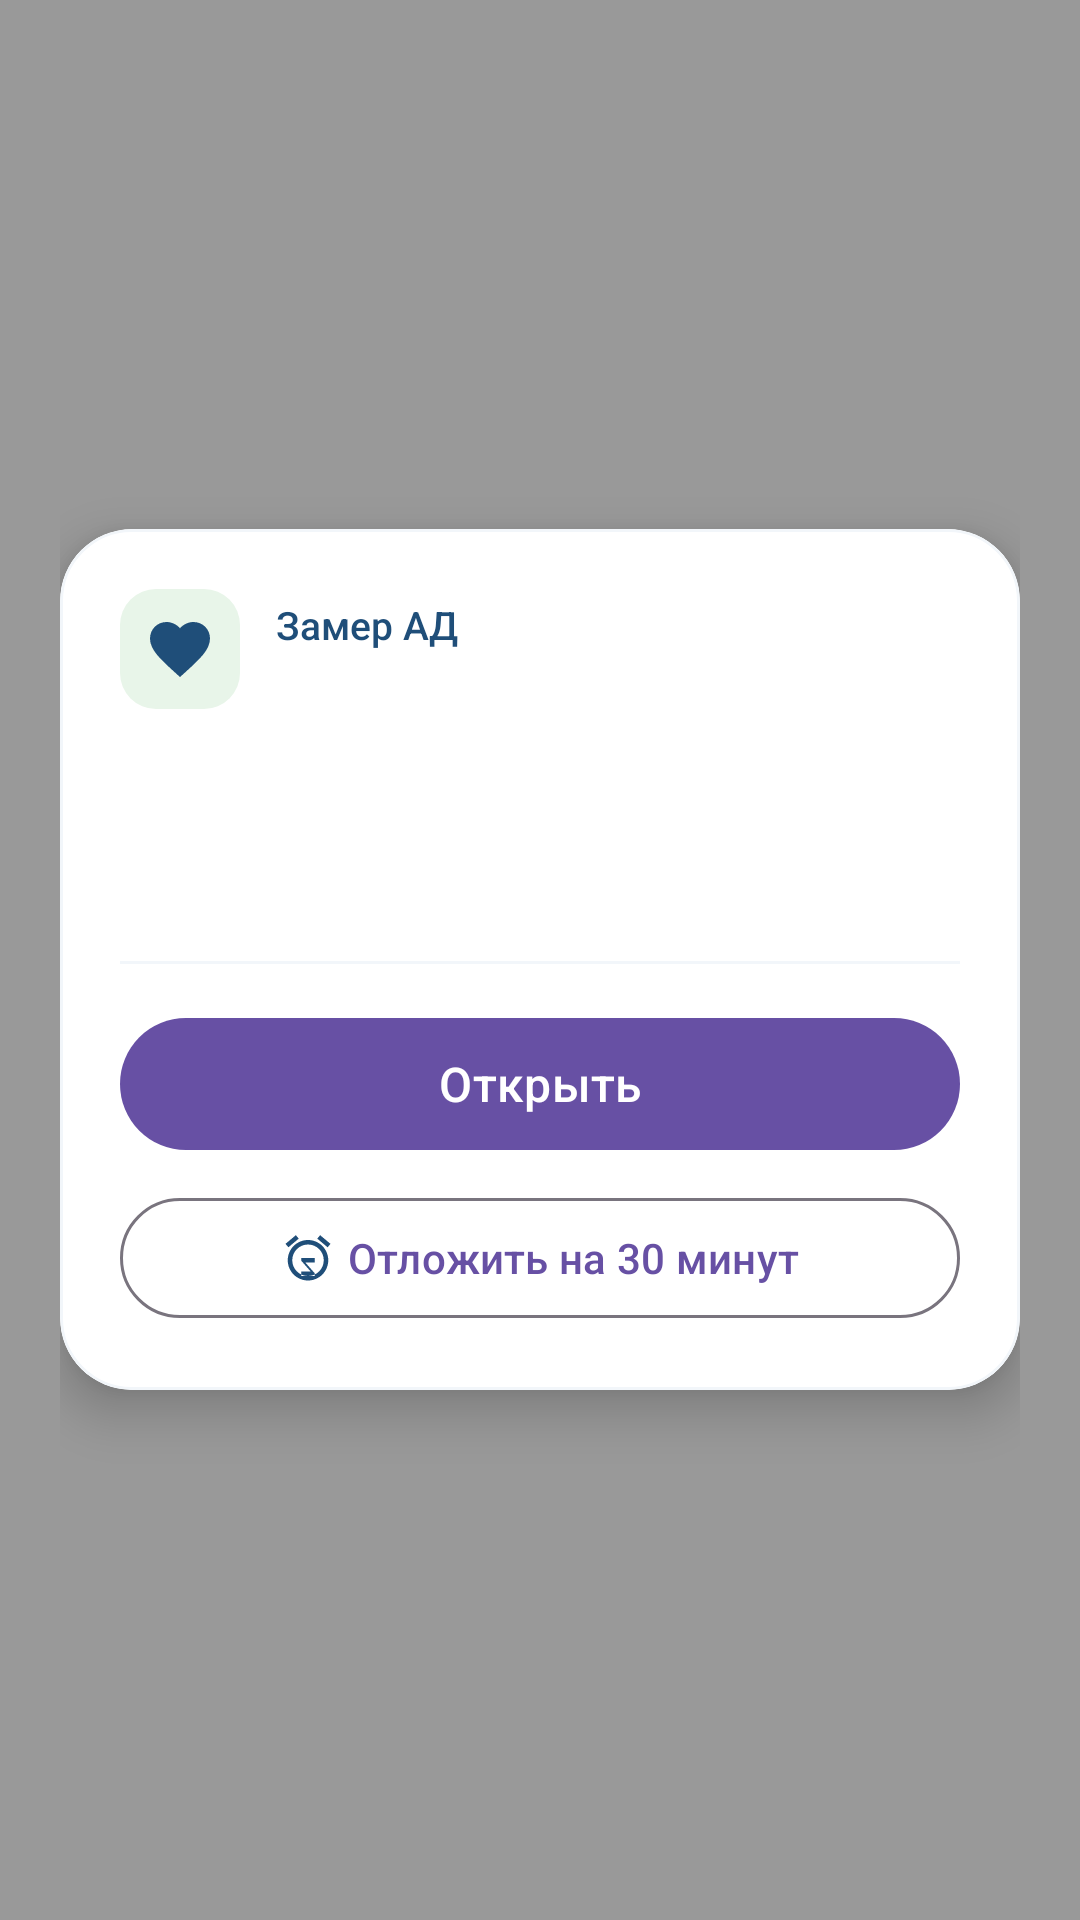

This screen was rendered from an Android layout file. Write that file and the resources it references.
<!-- AndroidManifest.xml: activity theme Theme.BPDiary.ReminderDialog -->
<!-- res/layout/activity_reminder_banner.xml -->
<?xml version="1.0" encoding="utf-8"?>
<FrameLayout xmlns:android="http://schemas.android.com/apk/res/android"
    xmlns:app="http://schemas.android.com/apk/res-auto"
    xmlns:tools="http://schemas.android.com/tools"
    android:layout_width="match_parent"
    android:layout_height="match_parent">

    <FrameLayout
        android:id="@+id/bannerContent"
        android:layout_width="match_parent"
        android:layout_height="match_parent"
        android:background="#66000000"
        android:gravity="center"
        android:padding="20dp">

        <com.google.android.material.card.MaterialCardView
            android:id="@+id/cardReminder"
            android:layout_width="match_parent"
            android:layout_height="wrap_content"
            android:layout_gravity="center"
            android:clickable="true"
            android:focusable="true"
            app:cardBackgroundColor="@color/white"
            app:cardCornerRadius="24dp"
            app:cardElevation="10dp"
            app:strokeColor="@color/bg"
            app:strokeWidth="1dp">

            <LinearLayout
                android:layout_width="match_parent"
                android:layout_height="wrap_content"
                android:orientation="vertical"
                android:padding="20dp">

                
                <LinearLayout
                    android:layout_width="match_parent"
                    android:layout_height="wrap_content"
                    android:gravity="center_vertical"
                    android:orientation="horizontal">

                    <ImageView
                        android:id="@+id/ivIcon"
                        android:layout_width="40dp"
                        android:layout_height="40dp"
                        android:background="@drawable/bg_ok"
                        android:padding="8dp"
                        android:src="@drawable/ic_heart"
                        app:tint="@color/primary"
                        tools:ignore="ContentDescription" />

                    <LinearLayout
                        android:layout_width="0dp"
                        android:layout_height="wrap_content"
                        android:layout_marginStart="12dp"
                        android:layout_weight="1"
                        android:orientation="vertical">

                        <TextView
                            android:id="@+id/tvBadge"
                            android:layout_width="wrap_content"
                            android:layout_height="wrap_content"
                            android:fontFamily="sans-serif-medium"
                            android:text="@string/reminder_banner_badge_measure"
                            android:textColor="@color/primary"
                            android:textSize="13sp" />

                        <TextView
                            android:id="@+id/tvTime"
                            android:layout_width="wrap_content"
                            android:layout_height="wrap_content"
                            android:textColor="@color/gray"
                            android:textSize="12sp"
                            tools:text="08:00" />
                    </LinearLayout>
                </LinearLayout>

                
                <TextView
                    android:id="@+id/tvTitle"
                    android:layout_width="match_parent"
                    android:layout_height="wrap_content"
                    android:layout_marginTop="14dp"
                    android:fontFamily="sans-serif-medium"
                    android:textColor="@color/textDark"
                    android:textSize="20sp"
                    tools:text="Пора измерить давление 🩺" />

                
                <TextView
                    android:id="@+id/tvActionHint"
                    android:layout_width="match_parent"
                    android:layout_height="wrap_content"
                    android:layout_marginTop="6dp"
                    android:lineSpacingExtra="2dp"
                    android:textColor="@color/textDark"
                    android:textSize="14sp"
                    tools:text="Измерить артериальное давление и записать в дневник" />

                <View
                    android:layout_width="match_parent"
                    android:layout_height="1dp"
                    android:layout_marginTop="18dp"
                    android:layout_marginBottom="14dp"
                    android:background="@color/bg" />

                
                <com.google.android.material.button.MaterialButton
                    android:id="@+id/btnOpen"
                    style="@style/Widget.BPDiary.Button"
                    android:layout_width="match_parent"
                    android:layout_height="wrap_content"
                    android:minHeight="52dp"
                    android:text="@string/reminder_banner_open"
                    android:textSize="16sp"
                    app:icon="@drawable/ic_open_in_new"
                    app:iconGravity="textStart"
                    app:iconTint="@color/onPrimary" />

                <com.google.android.material.button.MaterialButton
                    android:id="@+id/btnSnooze"
                    style="@style/Widget.BPDiary.Button.Outlined"
                    android:layout_width="match_parent"
                    android:layout_height="wrap_content"
                    android:layout_marginTop="8dp"
                    android:minHeight="48dp"
                    android:text="@string/reminder_banner_snooze"
                    android:textSize="14sp"
                    app:icon="@drawable/ic_snooze"
                    app:iconGravity="textStart"
                    app:iconTint="@color/primary" />
            </LinearLayout>
        </com.google.android.material.card.MaterialCardView>
    </FrameLayout>

    
    <View
        android:id="@+id/viewScreenFlash"
        android:layout_width="match_parent"
        android:layout_height="match_parent"
        android:background="#00000000"
        android:clickable="false"
        android:focusable="false" />
</FrameLayout>
<!-- resources referenced by this layout -->
<resources>
  <color name="bg">#F2F6FA</color>
  <color name="gray">#66707A</color>
  <color name="onPrimary">#FFFFFF</color>
  <color name="primary">#1F4E79</color>
  <color name="textDark">#1A1A1A</color>
  <color name="white">#FFFFFF</color>
  <!-- drawable bg_ok (drawable) -->
  <?xml version="1.0" encoding="utf-8"?>
  <shape xmlns:android="http://schemas.android.com/apk/res/android">
      <solid android:color="@color/okBg" />
      <corners android:radius="12dp" />
  </shape>
  <!-- drawable ic_heart (drawable) -->
  <?xml version="1.0" encoding="utf-8"?>
  <vector xmlns:android="http://schemas.android.com/apk/res/android"
      android:width="24dp" android:height="24dp"
      android:viewportWidth="24" android:viewportHeight="24">
      
      <path android:fillColor="#FFFFFFFF"
          android:pathData="M12,21.35l-1.45,-1.32C5.4,15.36 2,12.28 2,8.5 2,5.42 4.42,3 7.5,3c1.74,0 3.41,0.81 4.5,2.09C13.09,3.81 14.76,3 16.5,3 19.58,3 22,5.42 22,8.5c0,3.78 -3.4,6.86 -8.55,11.54L12,21.35z"/>
  </vector>
  <!-- drawable ic_snooze (drawable) -->
  <vector xmlns:android="http://schemas.android.com/apk/res/android"
      android:width="24dp"
      android:height="24dp"
      android:viewportWidth="24"
      android:viewportHeight="24">
    <path
        android:fillColor="@android:color/white"
        android:pathData="M7.88,3.39L6.6,1.86 2,5.71l1.29,1.53 4.59,-3.85zM22,5.72l-4.6,-3.86 -1.29,1.53 4.6,3.86L22,5.72zM12,4c-4.97,0 -9,4.03 -9,9s4.02,9 9,9 9,-4.03 9,-9 -4.03,-9 -9,-9zM12,20c-3.87,0 -7,-3.13 -7,-7s3.13,-7 7,-7 7,3.13 7,7 -3.13,7 -7,7zm-3,-8h6v2h-4.2l4.2,4.8V20H9v-2h4.2L9,13.2V12z"/>
  </vector>
  <string name="reminder_banner_badge_measure">Замер АД</string>
  <string name="reminder_banner_open">Открыть</string>
  <string name="reminder_banner_snooze">Отложить на 30 минут</string>
  <style name="Widget.BPDiary.Button" parent="Widget.Material3.Button">
          <item name="android:singleLine">false</item>
          <item name="android:maxLines">3</item>
          <item name="android:ellipsize">end</item>
          <item name="android:minHeight">48dp</item>
          <item name="android:insetTop">4dp</item>
          <item name="android:insetBottom">4dp</item>
          <item name="android:paddingTop">8dp</item>
          <item name="android:paddingBottom">8dp</item>
      </style>
  <style name="Widget.BPDiary.Button.Outlined" parent="Widget.Material3.Button.OutlinedButton">
          <item name="android:singleLine">false</item>
          <item name="android:maxLines">3</item>
          <item name="android:ellipsize">end</item>
          <item name="android:minHeight">48dp</item>
          <item name="android:insetTop">4dp</item>
          <item name="android:insetBottom">4dp</item>
          <item name="android:paddingTop">8dp</item>
          <item name="android:paddingBottom">8dp</item>
      </style>
  <style name="Theme.BPDiary.ReminderDialog" parent="Theme.Material3.DayNight.NoActionBar">
          <item name="android:windowBackground">@android:color/transparent</item>
          <item name="android:colorBackground">@android:color/transparent</item>
          <item name="android:windowIsTranslucent">true</item>
          <item name="android:windowNoTitle">true</item>
          <item name="android:windowAnimationStyle">@android:style/Animation.Dialog</item>
          <item name="android:backgroundDimEnabled">true</item>
          <item name="android:backgroundDimAmount">0.55</item>
      </style>
  <color name="okBg">#E8F5E9</color>
</resources>
